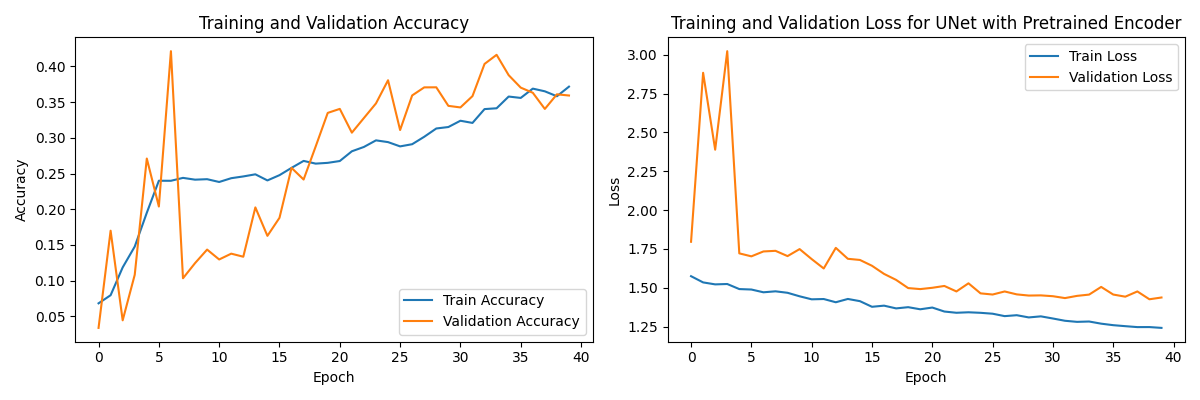

The file beside this chart, header and first rows:
loss, accuracy, val_loss, val_accuracy, lr
1.574, 0.06831, 1.796, 0.03393, 0.001
1.534, 0.07967, 2.884, 0.17, 0.001
1.522, 0.1186, 2.389, 0.04449, 0.001
1.524, 0.1478, 3.023, 0.1082, 0.001
1.491, 0.1951, 1.721, 0.271, 0.0005
1.489, 0.2399, 1.702, 0.2039, 0.0005
1.471, 0.2399, 1.734, 0.4213, 0.0005
1.477, 0.2439, 1.738, 0.1034, 0.0005
1.467, 0.2414, 1.704, 0.1246, 0.0005
1.445, 0.2421, 1.749, 0.1435, 0.00025
1.425, 0.2382, 1.684, 0.1297, 0.00025
1.427, 0.2435, 1.624, 0.1378, 0.00025
1.407, 0.2459, 1.757, 0.1336, 0.00025
1.428, 0.2489, 1.686, 0.2026, 0.00025
1.414, 0.2404, 1.679, 0.1628, 0.00025
1.377, 0.2477, 1.641, 0.188, 0.000125
1.385, 0.258, 1.589, 0.2579, 0.000125
1.367, 0.2677, 1.551, 0.2416, 0.000125
1.375, 0.2639, 1.498, 0.2879, 0.000125
1.361, 0.265, 1.491, 0.3349, 0.000125
1.372, 0.2675, 1.5, 0.3405, 0.000125
1.347, 0.2812, 1.511, 0.3072, 0.000125
1.339, 0.2872, 1.476, 0.3277, 0.000125
1.342, 0.2965, 1.529, 0.3482, 0.000125
1.339, 0.294, 1.464, 0.3806, 0.000125
1.333, 0.288, 1.456, 0.3109, 0.000125
1.317, 0.2911, 1.476, 0.3594, 0.000125
1.323, 0.3015, 1.457, 0.3706, 0.000125
1.309, 0.3131, 1.45, 0.3707, 0.000125
1.316, 0.3151, 1.451, 0.3448, 0.000125
1.302, 0.3239, 1.445, 0.3425, 0.000125
1.287, 0.3209, 1.433, 0.3584, 0.000125
1.28, 0.3402, 1.448, 0.4034, 0.000125
1.283, 0.3414, 1.456, 0.4162, 0.000125
1.269, 0.3578, 1.505, 0.3877, 0.000125
1.259, 0.3559, 1.456, 0.3703, 6.25e-05
1.253, 0.3689, 1.442, 0.3631, 6.25e-05
1.247, 0.3651, 1.476, 0.3404, 6.25e-05
1.247, 0.3582, 1.426, 0.3609, 3.125e-05
1.242, 0.3717, 1.437, 0.3592, 3.125e-05
